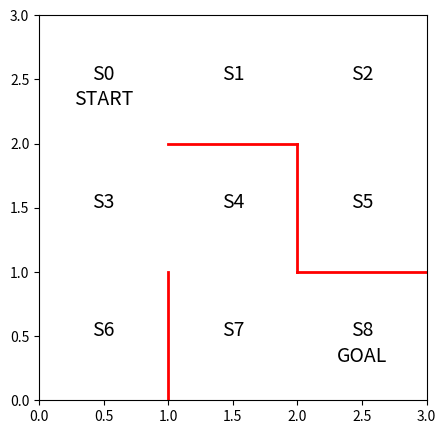

Reproduce this figure in Python.
import numpy as np
import matplotlib.pyplot as plt

fg = plt.figure(figsize=(5,5))
ax = plt.gca()

plt.plot([1,1],[0,1],color='red',linewidth=2)
plt.plot([1,2],[2,2],color='red',linewidth=2)
plt.plot([2,2],[2,1],color='red',linewidth=2)
plt.plot([2,3],[1,1],color='red',linewidth=2)

plt.text(0.5,2.5,'S0',size=14, ha='center')
plt.text(1.5,2.5,'S1',size=14, ha='center')
plt.text(2.5,2.5,'S2',size=14, ha='center')
plt.text(0.5,1.5,'S3',size=14, ha='center')
plt.text(1.5,1.5,'S4',size=14, ha='center')
plt.text(2.5,1.5,'S5',size=14, ha='center')
plt.text(0.5,0.5,'S6',size=14, ha='center')
plt.text(1.5,0.5,'S7',size=14, ha='center')
plt.text(2.5,0.5,'S8',size=14, ha='center')
plt.text(0.5,2.3,'START',size=14, ha='center')
plt.text(2.5,0.3,'GOAL',size=14, ha='center')

ax.set_xlim(0,3)
ax.set_ylim(0,3)

plt.show()
